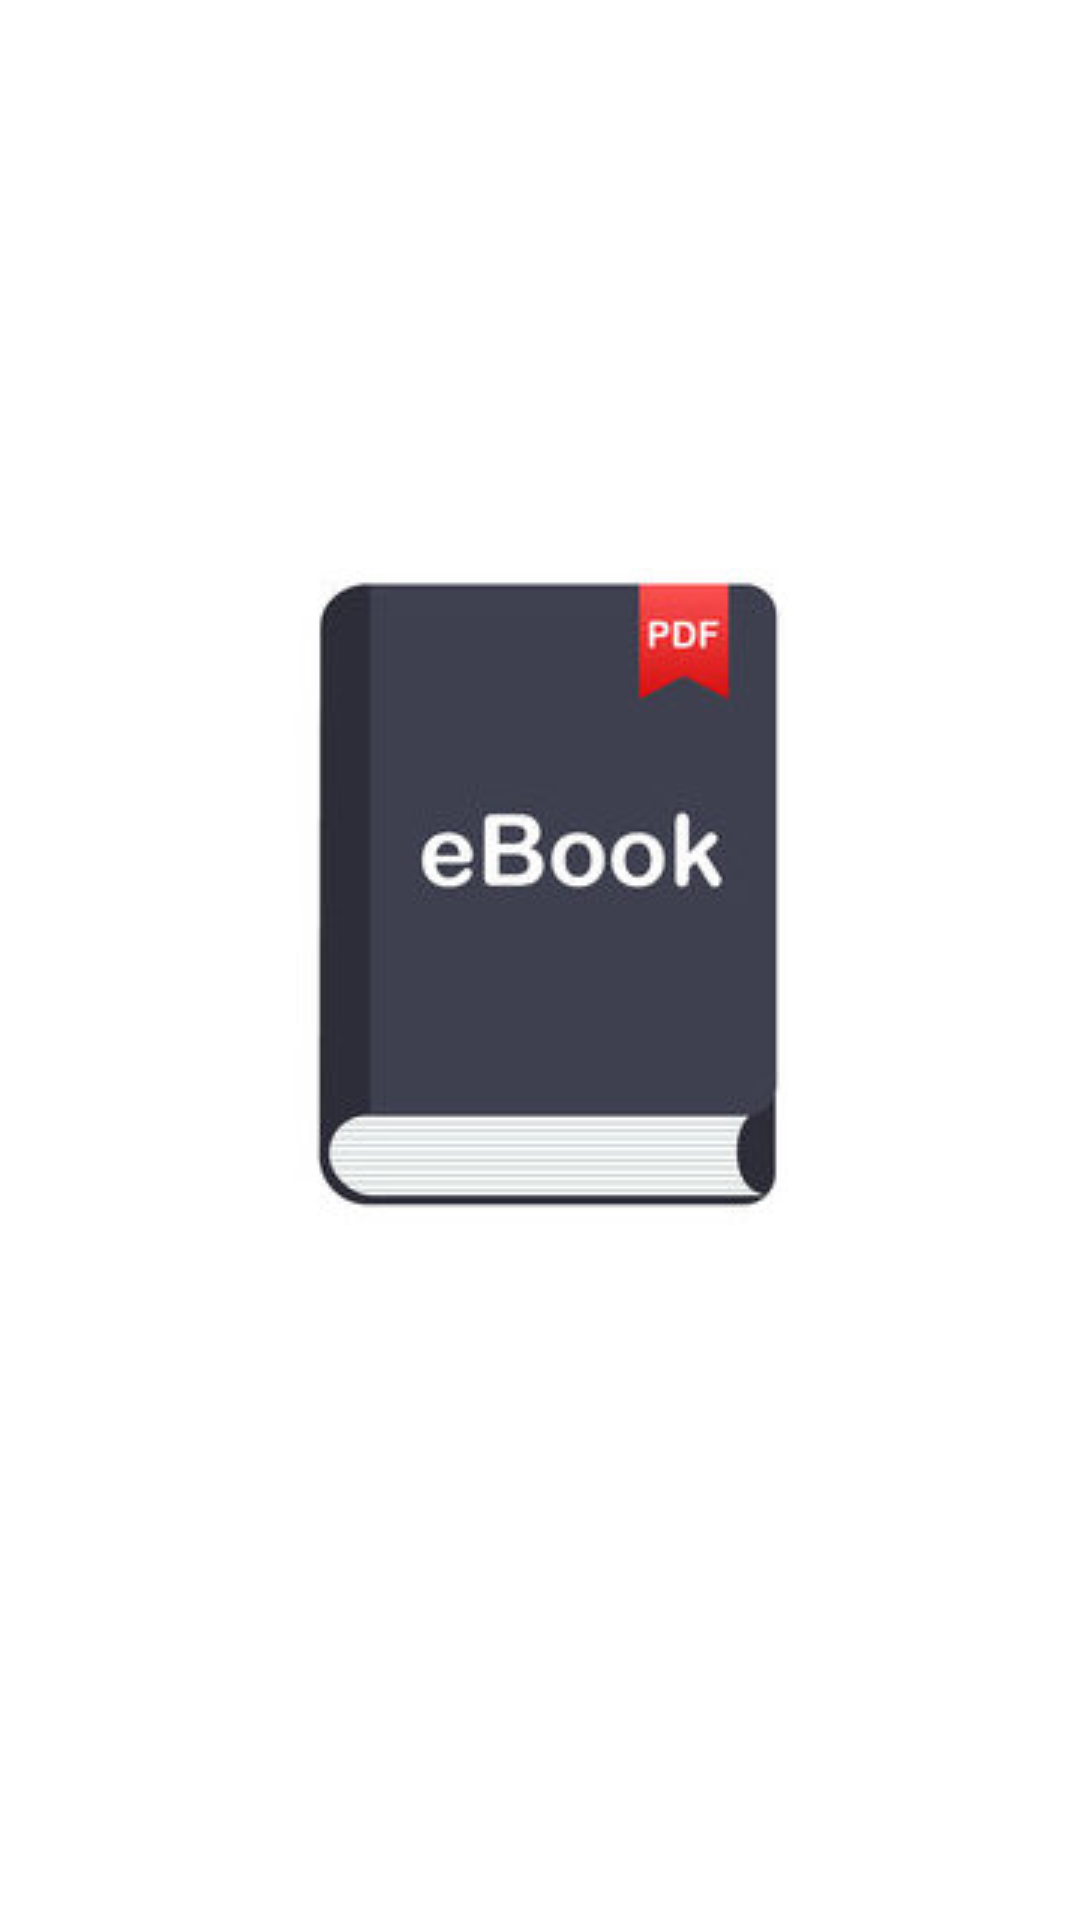

Layout XML and referenced resources for this Android screen:
<!-- AndroidManifest.xml: application theme Theme.Ministry -->
<!-- res/layout/activity_splash.xml -->
<?xml version="1.0" encoding="utf-8"?>
<androidx.constraintlayout.widget.ConstraintLayout xmlns:android="http://schemas.android.com/apk/res/android"
    xmlns:app="http://schemas.android.com/apk/res-auto"
    xmlns:tools="http://schemas.android.com/tools"
    android:layout_width="match_parent"
    android:layout_height="match_parent"
    tools:context=".ui.view.splash.SplashActivity">

    <ImageView
        android:id="@+id/ic_splash"
        android:layout_width="wrap_content"
        android:layout_height="wrap_content"
        android:src="@drawable/splash"
        app:layout_constraintBottom_toBottomOf="parent"
        app:layout_constraintEnd_toEndOf="parent"
        app:layout_constraintStart_toStartOf="parent"
        app:layout_constraintTop_toTopOf="parent"
        app:layout_constraintVertical_bias="0.45" />

</androidx.constraintlayout.widget.ConstraintLayout>
<!-- resources referenced by this layout -->
<resources>
  <!-- drawable splash: jpeg bitmap (drawable-v24, 10296 bytes) -->
  <style name="Theme.Ministry" parent="Theme.MaterialComponents.Light.DarkActionBar">
          
          <item name="colorPrimaryVariant">@color/purple</item>
          <item name="colorPrimary">@color/purple</item>
          <item name="colorOnPrimary">@color/white</item>
          <item name="android:navigationBarColor">@color/black</item>
      </style>
  <color name="purple">#006983</color>
  <color name="white">#FFFFFFFF</color>
  <color name="black">#FF000000</color>
</resources>
